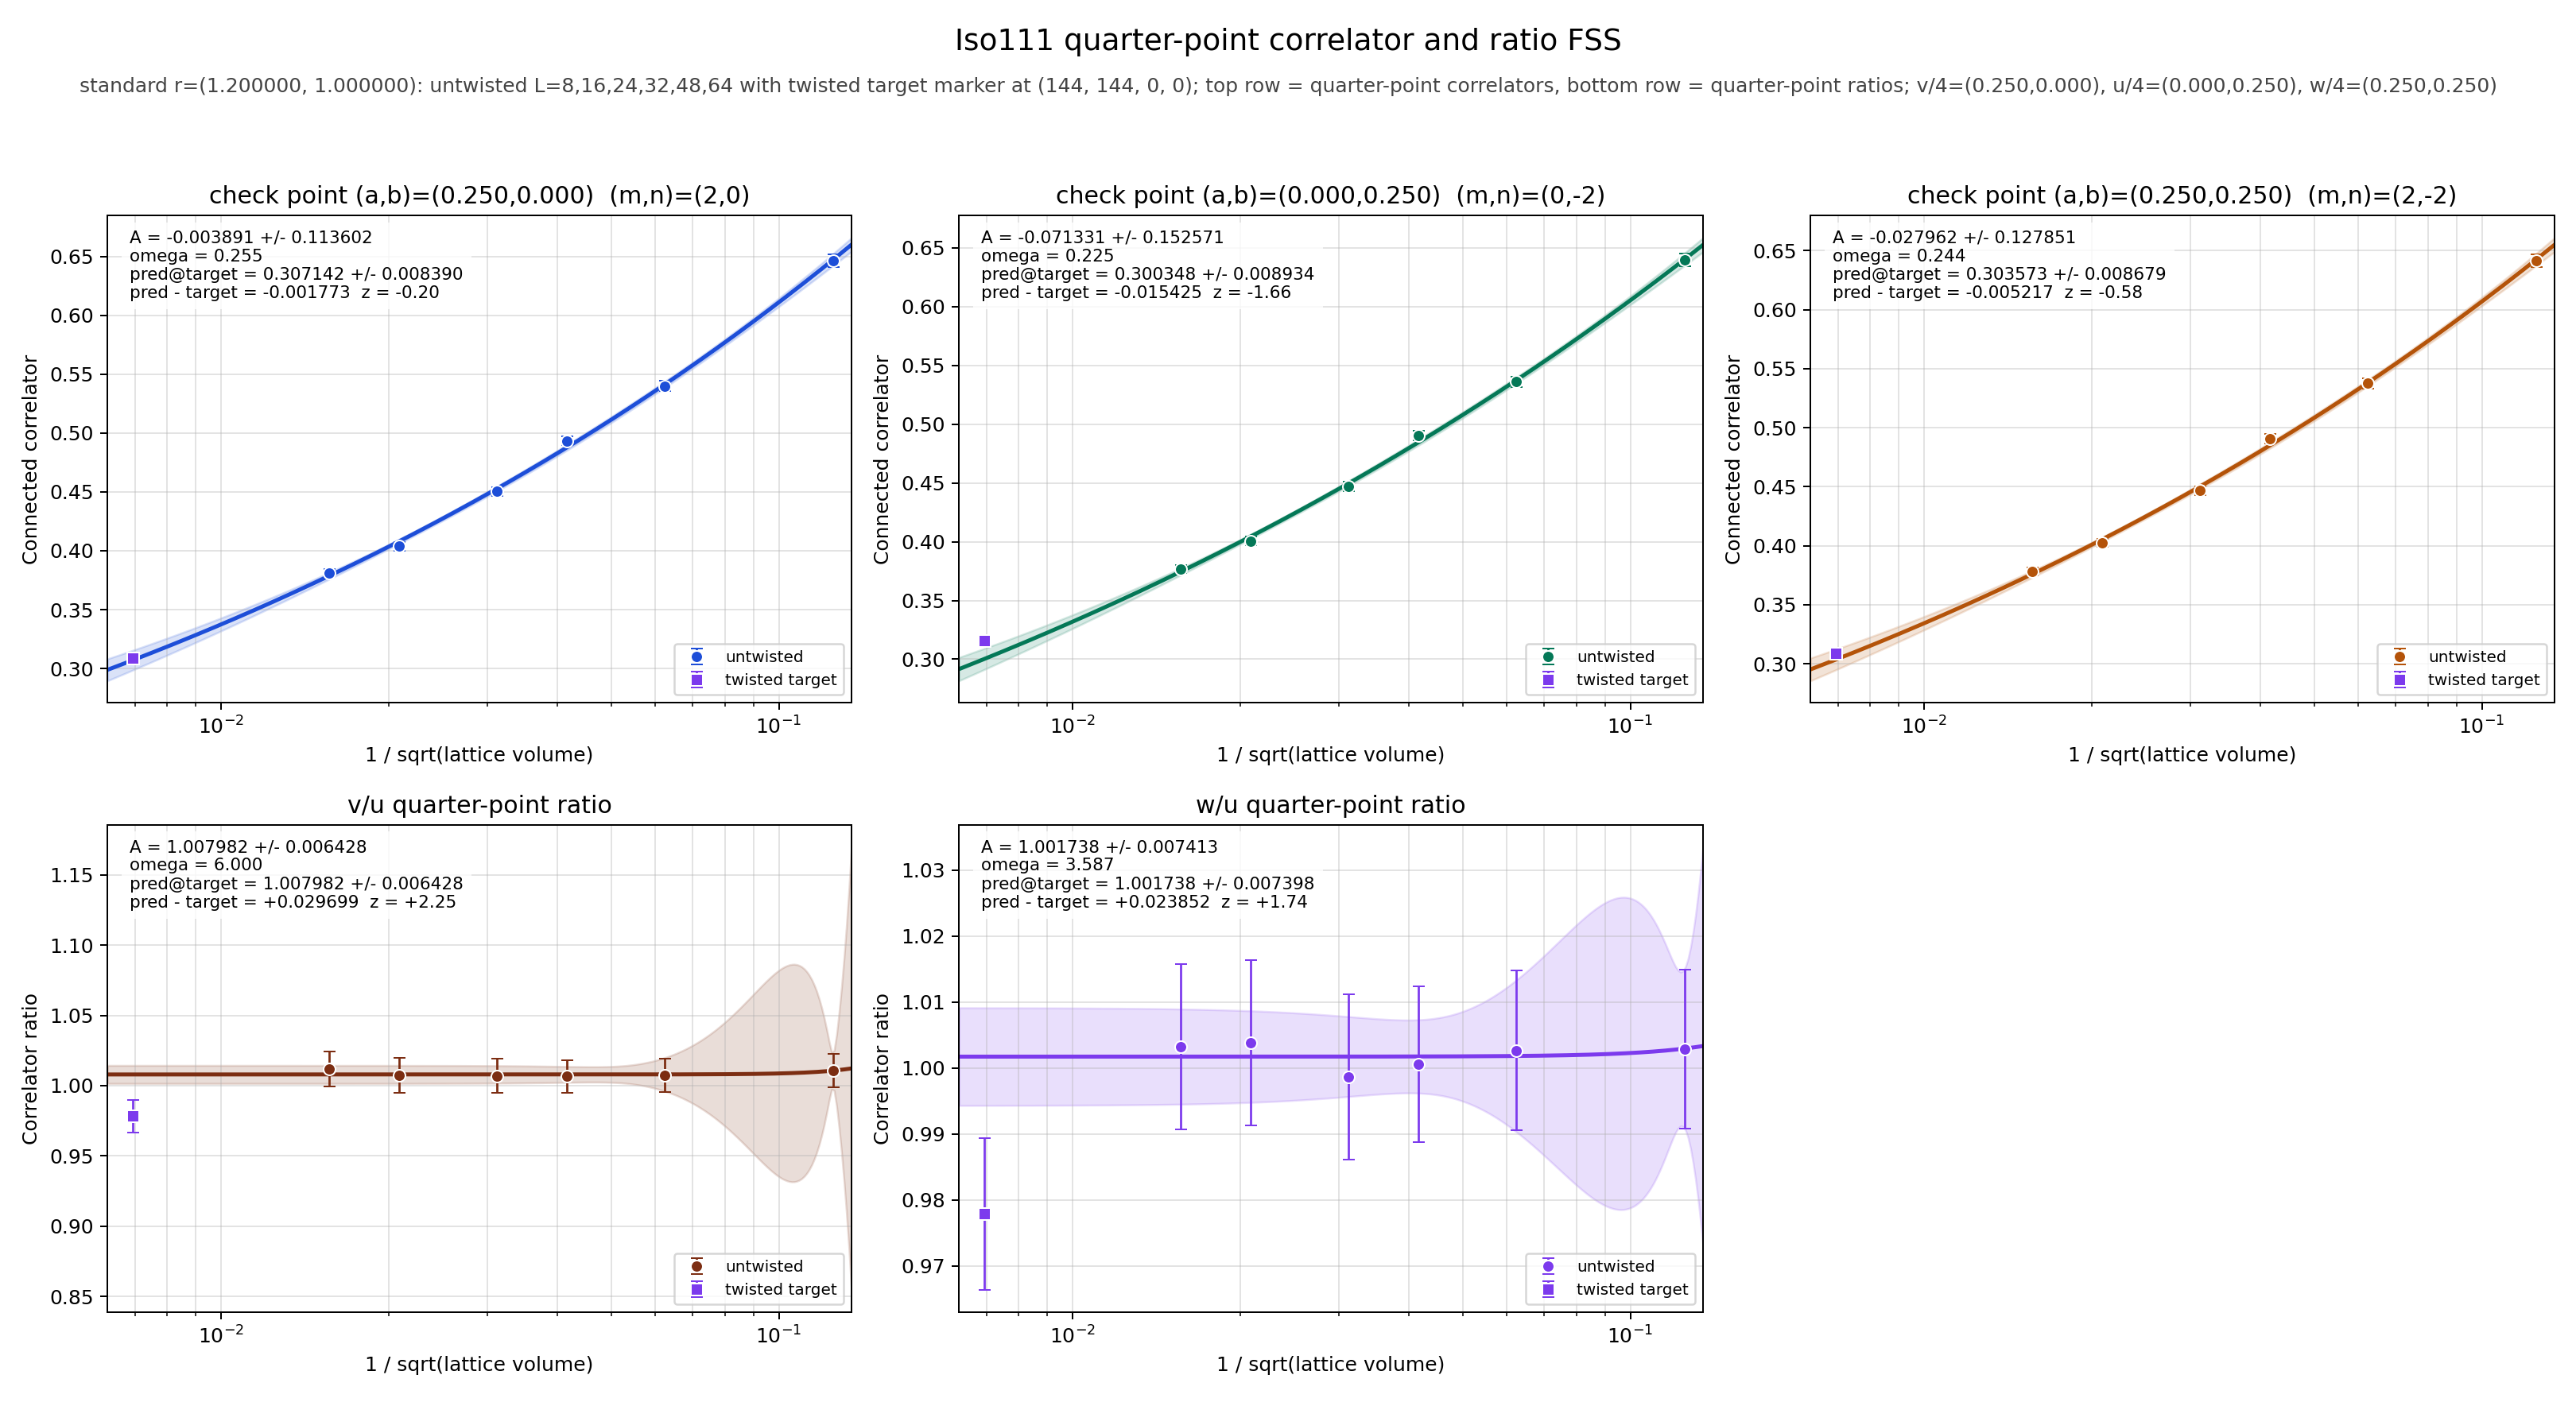

Source data for this figure (header and first rows):
panel	series	x	y	sigma	fit_A	fit_sigma_A	fit_omega	pred_target	pred_target_sigma	delta_target	z_target	twisted_x	twisted_y	twisted_sigma
v/4	untwisted	0.125	0.6465	0.00528	-0.003891	0.1136	0.2555	0.3071	0.00839	-0.001773	-0.2017	0.006944	0.3089	0.002631
v/4	untwisted	0.0625	0.54	0.004502	-0.003891	0.1136	0.2555	0.3071	0.00839	-0.001773	-0.2017	0.006944	0.3089	0.002631
v/4	untwisted	0.04167	0.4934	0.003962	-0.003891	0.1136	0.2555	0.3071	0.00839	-0.001773	-0.2017	0.006944	0.3089	0.002631
v/4	untwisted	0.03125	0.4503	0.00383	-0.003891	0.1136	0.2555	0.3071	0.00839	-0.001773	-0.2017	0.006944	0.3089	0.002631
v/4	untwisted	0.02083	0.4037	0.0035	-0.003891	0.1136	0.2555	0.3071	0.00839	-0.001773	-0.2017	0.006944	0.3089	0.002631
v/4	untwisted	0.01562	0.3813	0.003235	-0.003891	0.1136	0.2555	0.3071	0.00839	-0.001773	-0.2017	0.006944	0.3089	0.002631
v/4	twisted	0.006944	0.3089	0.002631	-0.003891	0.1136	0.2555	0.3071	0.00839	-0.001773	-0.2017	0.006944	0.3089	0.002631
u/4	untwisted	0.125	0.6397	0.00551	-0.07133	0.1526	0.2246	0.3003	0.008934	-0.01543	-1.659	0.006944	0.3158	0.002569
u/4	untwisted	0.0625	0.536	0.004616	-0.07133	0.1526	0.2246	0.3003	0.008934	-0.01543	-1.659	0.006944	0.3158	0.002569
u/4	untwisted	0.04167	0.4902	0.004105	-0.07133	0.1526	0.2246	0.3003	0.008934	-0.01543	-1.659	0.006944	0.3158	0.002569
u/4	untwisted	0.03125	0.4471	0.003957	-0.07133	0.1526	0.2246	0.3003	0.008934	-0.01543	-1.659	0.006944	0.3158	0.002569
u/4	untwisted	0.02083	0.4007	0.003566	-0.07133	0.1526	0.2246	0.3003	0.008934	-0.01543	-1.659	0.006944	0.3158	0.002569
u/4	untwisted	0.01562	0.377	0.003359	-0.07133	0.1526	0.2246	0.3003	0.008934	-0.01543	-1.659	0.006944	0.3158	0.002569
u/4	twisted	0.006944	0.3158	0.002569	-0.07133	0.1526	0.2246	0.3003	0.008934	-0.01543	-1.659	0.006944	0.3158	0.002569
w/4	untwisted	0.125	0.6415	0.005366	-0.02796	0.1279	0.2435	0.3036	0.008679	-0.005217	-0.5754	0.006944	0.3088	0.002625
w/4	untwisted	0.0625	0.5374	0.004558	-0.02796	0.1279	0.2435	0.3036	0.008679	-0.005217	-0.5754	0.006944	0.3088	0.002625
w/4	untwisted	0.04167	0.4905	0.004046	-0.02796	0.1279	0.2435	0.3036	0.008679	-0.005217	-0.5754	0.006944	0.3088	0.002625
w/4	untwisted	0.03125	0.4465	0.003944	-0.02796	0.1279	0.2435	0.3036	0.008679	-0.005217	-0.5754	0.006944	0.3088	0.002625
w/4	untwisted	0.02083	0.4022	0.003526	-0.02796	0.1279	0.2435	0.3036	0.008679	-0.005217	-0.5754	0.006944	0.3088	0.002625
w/4	untwisted	0.01562	0.3782	0.003328	-0.02796	0.1279	0.2435	0.3036	0.008679	-0.005217	-0.5754	0.006944	0.3088	0.002625
w/4	twisted	0.006944	0.3088	0.002625	-0.02796	0.1279	0.2435	0.3036	0.008679	-0.005217	-0.5754	0.006944	0.3088	0.002625
(v/4)/(u/4)	untwisted	0.125	1.011	0.012	1.008	0.006428	6	1.008	0.006428	0.0297	2.251	0.006944	0.9783	0.01152
(v/4)/(u/4)	untwisted	0.0625	1.007	0.01207	1.008	0.006428	6	1.008	0.006428	0.0297	2.251	0.006944	0.9783	0.01152
(v/4)/(u/4)	untwisted	0.04167	1.007	0.01168	1.008	0.006428	6	1.008	0.006428	0.0297	2.251	0.006944	0.9783	0.01152
(v/4)/(u/4)	untwisted	0.03125	1.007	0.01236	1.008	0.006428	6	1.008	0.006428	0.0297	2.251	0.006944	0.9783	0.01152
(v/4)/(u/4)	untwisted	0.02083	1.007	0.01252	1.008	0.006428	6	1.008	0.006428	0.0297	2.251	0.006944	0.9783	0.01152
(v/4)/(u/4)	untwisted	0.01562	1.012	0.01245	1.008	0.006428	6	1.008	0.006428	0.0297	2.251	0.006944	0.9783	0.01152
(v/4)/(u/4)	twisted	0.006944	0.9783	0.01152	1.008	0.006428	6	1.008	0.006428	0.0297	2.251	0.006944	0.9783	0.01152
(w/4)/(u/4)	untwisted	0.125	1.003	0.01204	1.002	0.007413	3.587	1.002	0.007398	0.02385	1.744	0.006944	0.9779	0.01151
(w/4)/(u/4)	untwisted	0.0625	1.003	0.01212	1.002	0.007413	3.587	1.002	0.007398	0.02385	1.744	0.006944	0.9779	0.01151
(w/4)/(u/4)	untwisted	0.04167	1.001	0.01176	1.002	0.007413	3.587	1.002	0.007398	0.02385	1.744	0.006944	0.9779	0.01151
(w/4)/(u/4)	untwisted	0.03125	0.9987	0.01249	1.002	0.007413	3.587	1.002	0.007398	0.02385	1.744	0.006944	0.9779	0.01151
(w/4)/(u/4)	untwisted	0.02083	1.004	0.01254	1.002	0.007413	3.587	1.002	0.007398	0.02385	1.744	0.006944	0.9779	0.01151
(w/4)/(u/4)	untwisted	0.01562	1.003	0.01256	1.002	0.007413	3.587	1.002	0.007398	0.02385	1.744	0.006944	0.9779	0.01151
(w/4)/(u/4)	twisted	0.006944	0.9779	0.01151	1.002	0.007413	3.587	1.002	0.007398	0.02385	1.744	0.006944	0.9779	0.01151
